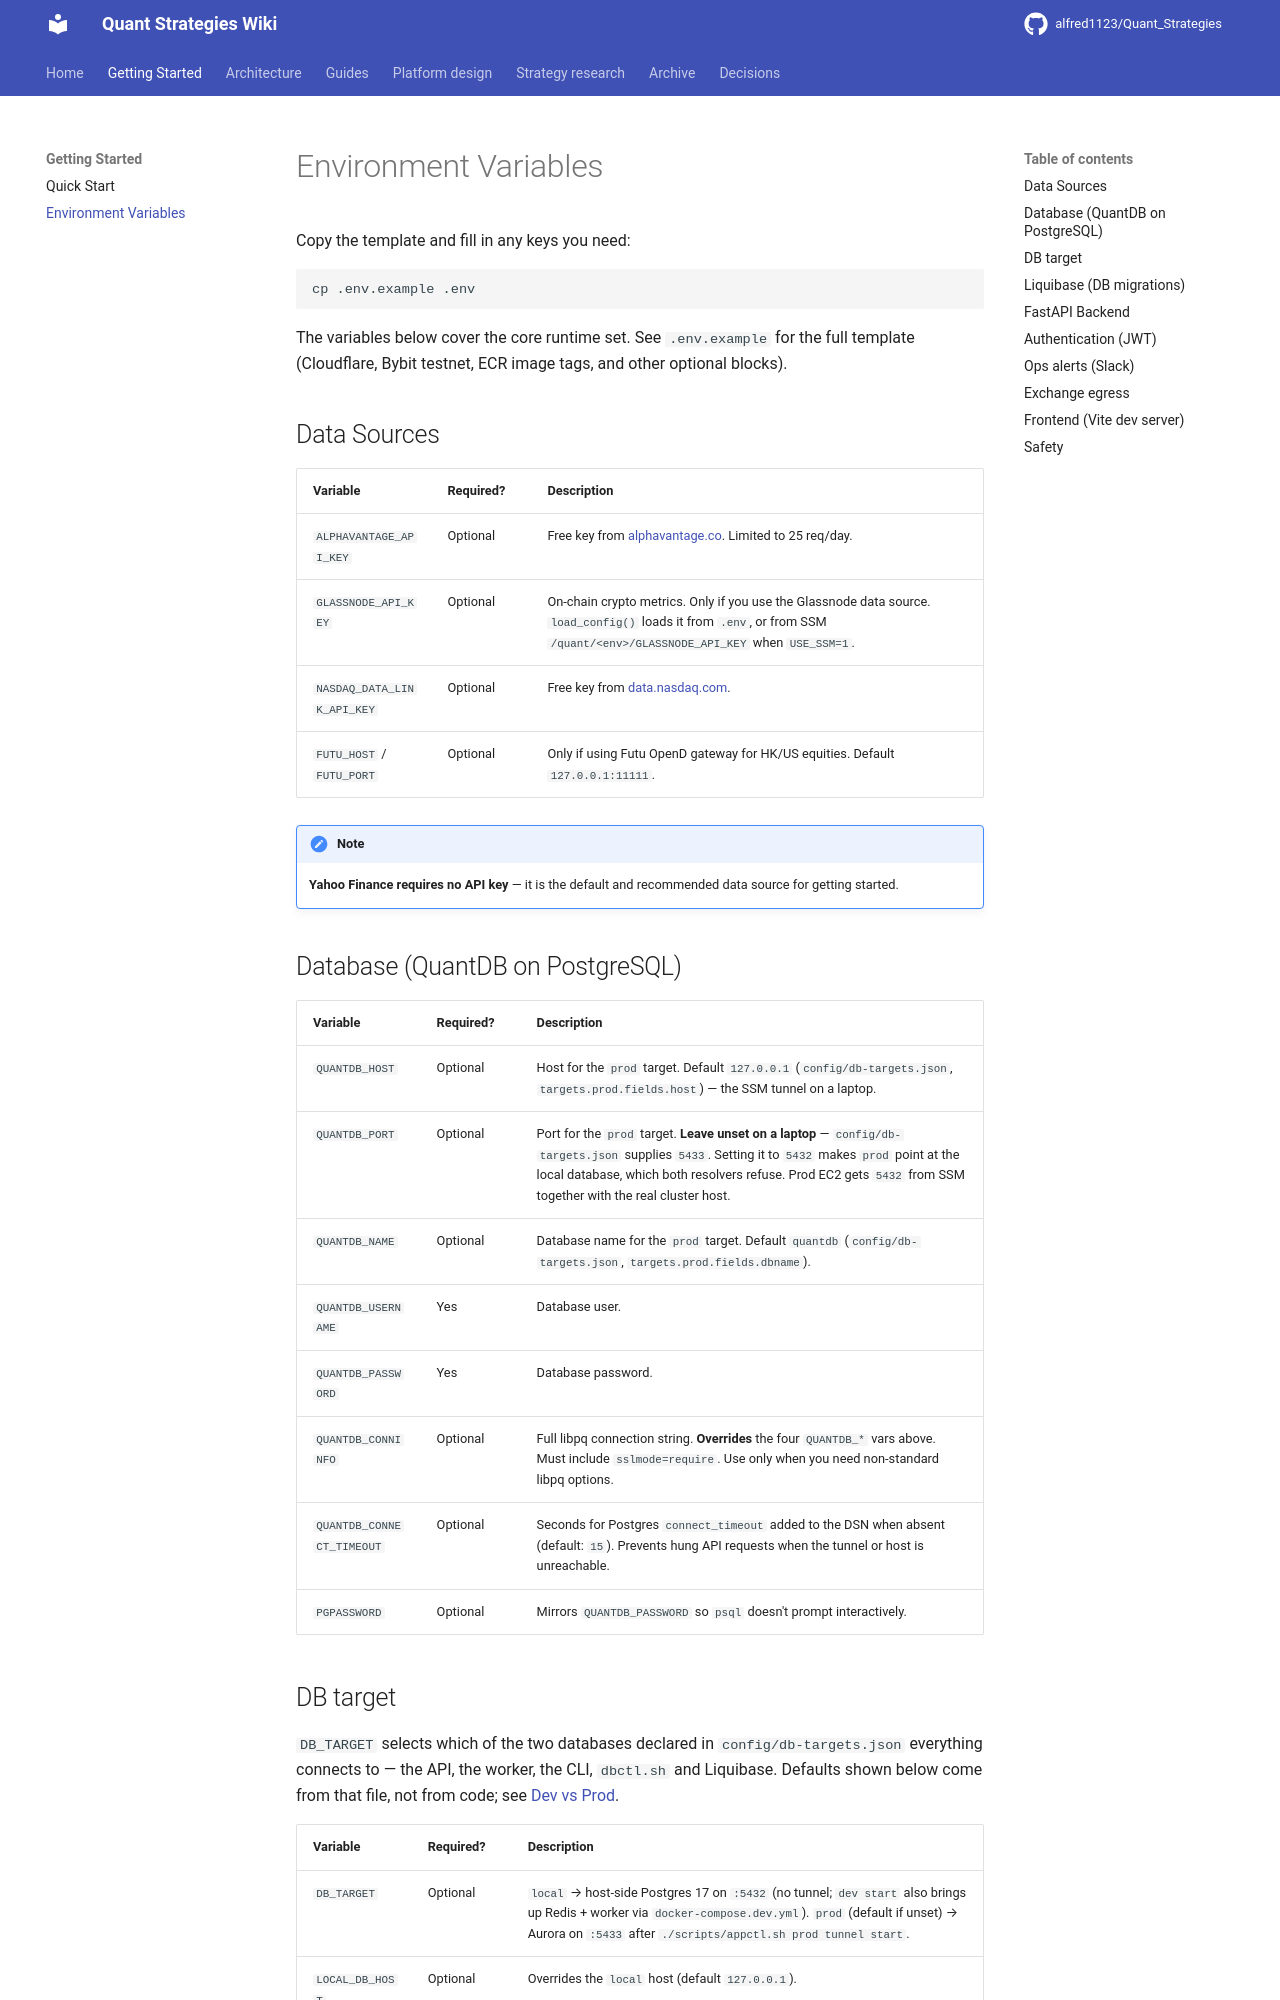

repository: alfred1123/Quant_Strategies · page: env-vars/index.html · generator: mkdocs

# Environment Variables

Copy the template and fill in any keys you need:

```bash
cp .env.example .env
```

The variables below cover the core runtime set. See `.env.example` for the full template (Cloudflare, Bybit testnet, ECR image tags, and other optional blocks).

## Data Sources

| Variable | Required? | Description |
|---|---|---|
| `ALPHAVANTAGE_API_KEY` | Optional | Free key from [alphavantage.co](https://www.alphavantage.co/support/#api-key). Limited to 25 req/day. |
| `GLASSNODE_API_KEY` | Optional | On-chain crypto metrics. Only if you use the Glassnode data source. `load_config()` loads it from `.env`, or from SSM `/quant/<env>/GLASSNODE_API_KEY` when `USE_SSM=1`. |
| `NASDAQ_DATA_LINK_API_KEY` | Optional | Free key from [data.nasdaq.com](https://data.nasdaq.com/account/profile). |
| `FUTU_HOST` / `FUTU_PORT` | Optional | Only if using Futu OpenD gateway for HK/US equities. Default `127.0.0.1:11111`. |

!!! note
    **Yahoo Finance requires no API key** — it is the default and recommended data source for getting started.

## Database (QuantDB on PostgreSQL)

| Variable | Required? | Description |
|---|---|---|
| `QUANTDB_HOST` | Optional | Host for the `prod` target. Default `127.0.0.1` (`config/db-targets.json`, `targets.prod.fields.host`) — the SSM tunnel on a laptop. |
| `QUANTDB_PORT` | Optional | Port for the `prod` target. **Leave unset on a laptop** — `config/db-targets.json` supplies `5433`. Setting it to `5432` makes `prod` point at the local database, which both resolvers refuse. Prod EC2 gets `5432` from SSM together with the real cluster host. |
| `QUANTDB_NAME` | Optional | Database name for the `prod` target. Default `quantdb` (`config/db-targets.json`, `targets.prod.fields.dbname`). |
| `QUANTDB_USERNAME` | Yes | Database user. |
| `QUANTDB_PASSWORD` | Yes | Database password. |
| `QUANTDB_CONNINFO` | Optional | Full libpq connection string. **Overrides** the four `QUANTDB_*` vars above. Must include `sslmode=require`. Use only when you need non-standard libpq options. |
| `QUANTDB_CONNECT_TIMEOUT` | Optional | Seconds for Postgres `connect_timeout` added to the DSN when absent (default: `15`). Prevents hung API requests when the tunnel or host is unreachable. |
| `PGPASSWORD` | Optional | Mirrors `QUANTDB_PASSWORD` so `psql` doesn't prompt interactively. |
